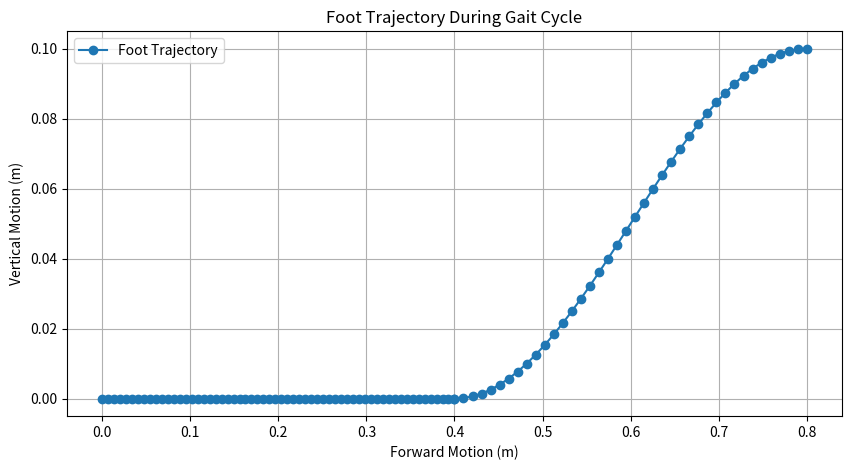

The script that saved this image:
import numpy as np
import matplotlib.pyplot as plt

def generate_gait_trajectory(steps=1, step_length=0.8, step_height=0.05, dt=0.01):
    """
    Generates a trajectory for the foot soles during a gait cycle.

    Parameters:
        steps (int): Number of gait cycles.
        step_length (float): Length of one step (meters).
        step_height (float): Maximum height of foot clearance (meters).
        dt (float): Time step for trajectory generation.

    Returns:
        time (ndarray): Time array.
        X (ndarray): Forward movement trajectory.
        Z (ndarray): Vertical foot clearance trajectory.
    """
    T = 1.0  # Total duration of one gait cycle (assume 1s per step)
    stance_ratio = 0.6  # 60% stance, 40% swing

    t_stance = np.linspace(0, stance_ratio * T, int(stance_ratio * T / dt))
    t_swing = np.linspace(0, (1 - stance_ratio) * T, int((1 - stance_ratio) * T / dt))

    # X-axis (horizontal forward motion)
    X_stance = np.linspace(0, step_length / 2, len(t_stance))  # Foot is on ground
    X_swing = np.linspace(step_length / 2, step_length, len(t_swing))  # Foot moves forward

    # Z-axis (vertical clearance)
    Z_stance = np.zeros(len(t_stance))  # Foot on ground
    Z_swing = step_height * (1 - np.cos(np.pi * np.linspace(0, 1, len(t_swing))))  # Parabolic swing phase

    # Combine stance and swing phases
    X = np.concatenate([X_stance, X_swing])
    Z = np.concatenate([Z_stance, Z_swing])
    time = np.linspace(0, T * steps, len(X))

    return time, X, Z

# Generate gait cycle trajectory
time, X, Z = generate_gait_trajectory(steps=6)

# Plot the trajectory
plt.figure(figsize=(10, 5))
plt.plot(X, Z, marker="o", label="Foot Trajectory")
plt.xlabel("Forward Motion (m)")
plt.ylabel("Vertical Motion (m)")
plt.title("Foot Trajectory During Gait Cycle")
plt.legend()
plt.grid()
plt.show()
